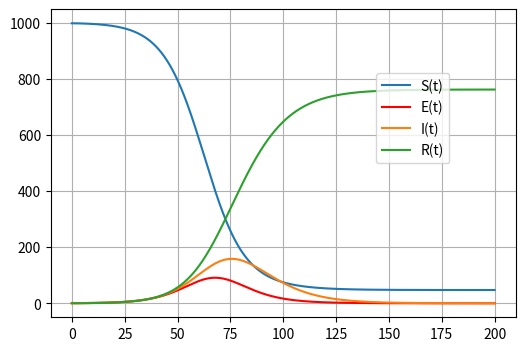

Reproduce this figure in Python.
import numpy as np
from numpy import zeros, linspace
import matplotlib.pyplot as plt

beta = 0.4
gamma = 0.1
mu = 0.2
b = 200
n = 10000
h = b/n
t = np.linspace(0, n*h, n)

S = zeros(n)
E = zeros(n)
I = zeros(n)
R = zeros(n)

#Initial condition
N = 1000
S[0] = 999
I[0] = 0
E[0] = 1
R[0] = 0
def dSdt(S ,E, I, R):
    return -(beta * S * I)/N

def dEdt(S, E, I, R):
    return beta*S*I/N - mu*E

def dIdt(S, E, I, R):
    return mu*E- gamma * I

def dRdt(S, E, I, R):
    return gamma * I

for j in range(0, n-1, 1):
    k0 = h * (dSdt(S[j], E[j], I[j], R[j]))
    m0 = h * (dEdt(S[j], E[j], I[j], R[j]))
    l0 = h * (dIdt(S[j], E[j], I[j], R[j]))
    o0 = h * (dRdt(S[j], E[j], I[j], R[j]))

    k1 = h * dSdt(S[j]+(1/2)*k0, E[j]+(1/2)*m0, I[j] + (1/2)*l0, R[j] + (1/2)*o0)
    m1 = h * dEdt(S[j]+(1/2)*k0, E[j]+(1/2)*m0, I[j] + (1/2)*l0, R[j] + (1/2)*o0)
    l1 = h * dIdt(S[j]+(1/2)*k0, E[j]+(1/2)*m0, I[j] + (1/2)*l0, R[j] + (1/2)*o0)
    o1 = h * dRdt(S[j]+(1/2)*k0, E[j]+(1/2)*m0, I[j] + (1/2)*l0, R[j] + (1/2)*o0)

    k2 = h * dSdt(S[j] + (1 / 2) * k1, E[j] + (1/2) * m1, I[j] + (1 / 2) * l1, R[j] + (1 / 2) * o1)
    m2 = h * dEdt(S[j] + (1 / 2) * k1, E[j] + (1/2) * m1, I[j] + (1 / 2) * l1, R[j] + (1 / 2) * o1)
    l2 = h * dIdt(S[j] + (1 / 2) * k1, E[j] + (1/2) * m1, I[j] + (1 / 2) * l1, R[j] + (1 / 2) * o1)
    o2 = h * dRdt(S[j] + (1 / 2) * k1, E[j] + (1/2) * m1, I[j] + (1 / 2) * l1, R[j] + (1 / 2) * o1)

    k3 = h * dSdt(S[j] + k2, E[j] + m2, I[j] + l2, R[j] + o2)
    m3 = h * dSdt(S[j] + k2, E[j] + m2, I[j] + l2, R[j] + o2)
    l3 = h * dIdt(S[j] + k2, E[j] + m2, I[j] + l2, R[j] + o2)
    o3 = h * dRdt(S[j] + k2, E[j] + m2, I[j] + l2, R[j] + o2)

    k = (k0 + 2*k1 + 2*k2 + k3) * (1/6)
    m = (m0 + 2*m1 + 2*m2 + m3) * (1/6)
    l = (l0 + 2*l1 + 2*l2 + l3) * (1/6)
    o = (o0 + 2*o1 + 2*o2 + o3) * (1/6)

    S[j+1] = S[j] + k
    E[j+1] = E[j] + m
    I[j+1] = I[j] + l
    R[j+1] = R[j] + o

fig = plt.figure(figsize= [6,4])
plt.plot(t, S, label = "S(t)")
plt.plot(t, E, label = "E(t)", color = "red")
plt.plot(t, I, label = "I(t)")
plt.plot(t, R, label = "R(t)")
plt.legend(loc = [0.7,0.5])
plt.grid()
plt.show()